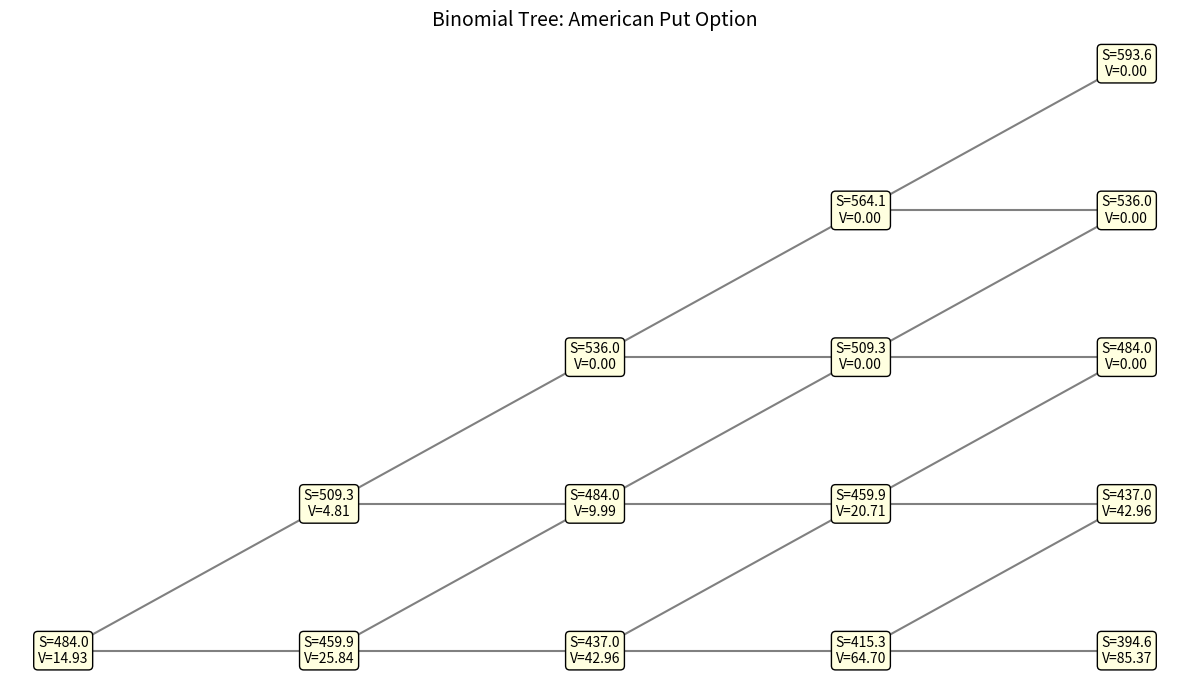

Here is the Python script that generated this plot:
import numpy as np
import matplotlib.pyplot as plt
# Parameters
S0=484         # initial index level
K=480          # strike price
T=2/12         # time to maturity (in years)
r=0.10         # risk-free interest rate
q=0.03         # dividend yield
sigma=0.25     # volatility
N=4            # number of steps
dt=T/N         # time per step

# Binomial parameters
u=np.exp(sigma*np.sqrt(dt))
d=1/u
p=(np.exp((r-q)*dt)-d)/(u-d)
discount=np.exp(-r*dt)

# Trees
asset_tree=[]
option_tree=[]

# Asset prices
for i in range(N+1):
    level=[]
    for j in range(i+1):
        S=S0*(u**j)*(d**(i-j))
        level.append(S)
    asset_tree.append(level)

# Option values at maturity
last_level=[max(K-s,0) for s in asset_tree[-1]]
option_tree.append(last_level)

# Backward induction for American Put
for i in reversed(range(N)):
    level=[]
    for j in range(i+1):
        hold=discount*(p*option_tree[0][j+1]+(1-p)*option_tree[0][j])
        exercise=K-asset_tree[i][j]
        level.append(max(hold, exercise))
    option_tree.insert(0, level)

# Plotting the tree
fig,ax=plt.subplots(figsize=(12,7))
ax.set_title("Binomial Tree: American Put Option", fontsize=14)
ax.axis("off")

# Coordinates for plotting
positions={}  # (i, j): (x, y)
x_spacing=2
y_spacing=1.8

for i in range(N+1):
    for j in range(i+1):
        x=i*x_spacing
        y=j*y_spacing
        positions[(i,j)]=(x,y)
        S=asset_tree[i][j]
        V=option_tree[i][j]
        ax.text(x,y,f"S={S:.1f}\nV={V:.2f}", ha='center', va='center',
                bbox=dict(boxstyle='round,pad=0.3', fc='lightyellow', ec='black'))

# Draw arrows between nodes
for i in range(N):
    for j in range(i+1):
        x1,y1=positions[(i,j)]
        x2u,y2u=positions[(i+1,j+1)]
        x2d,y2d=positions[(i+1,j)]
        ax.plot([x1,x2u],[y1,y2u],'gray')
        ax.plot([x1,x2d],[y1,y2d],'gray')

plt.tight_layout()
plt.show()